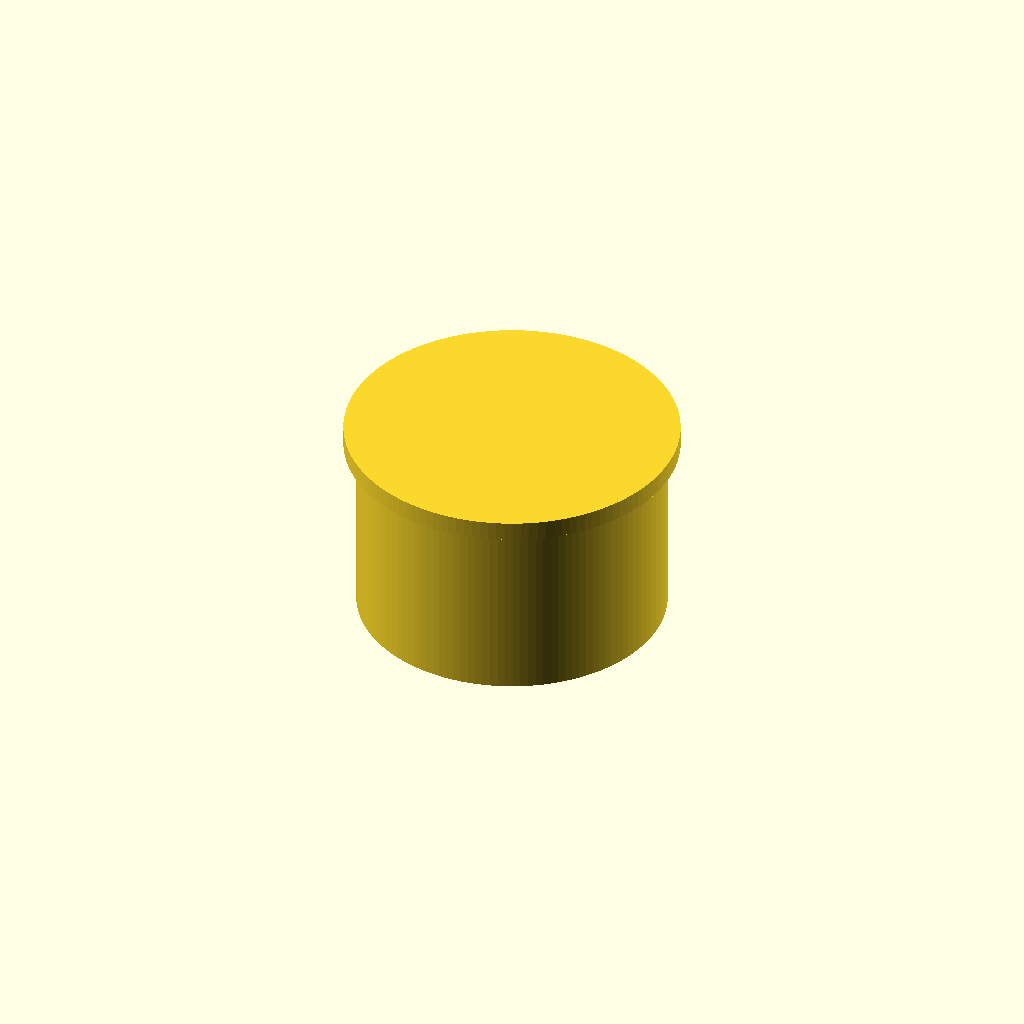
Cell 1: the model at its default parameters.
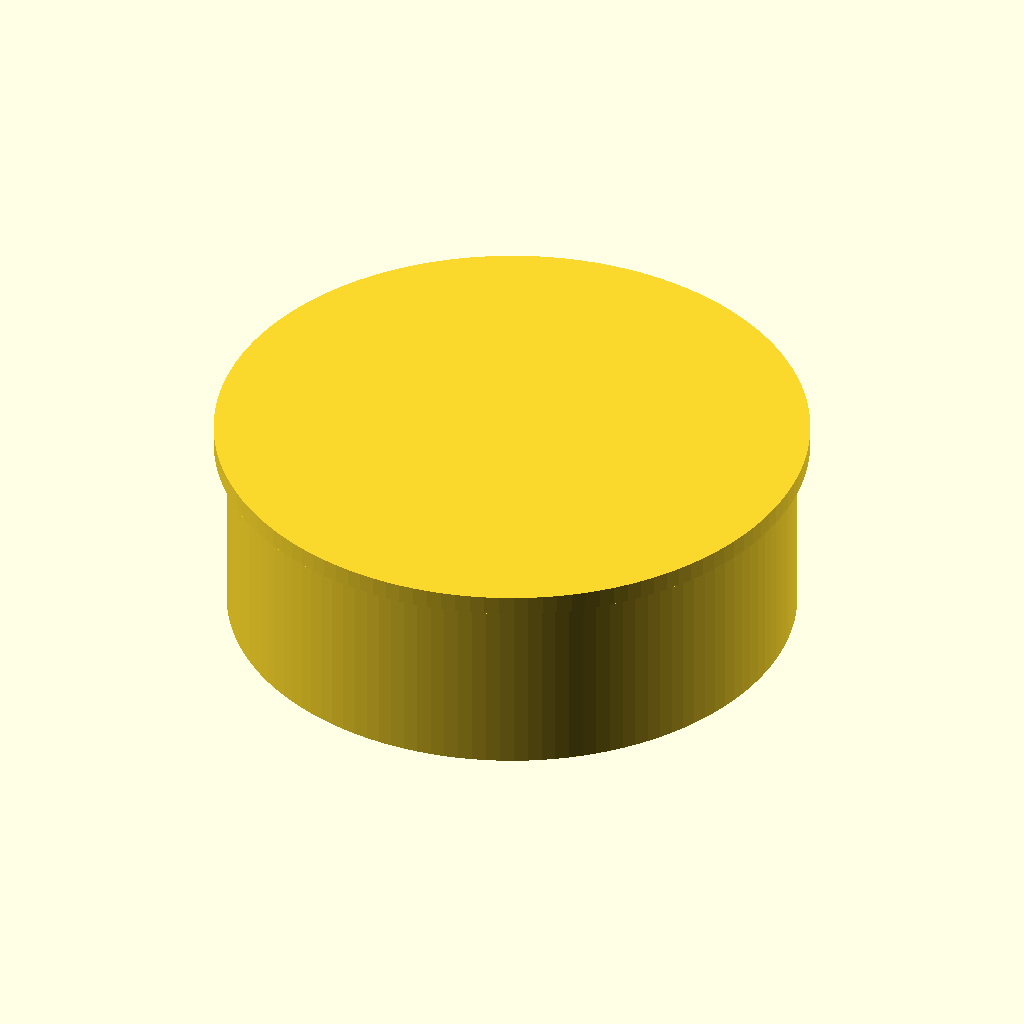
Cell 2 — dn_od set to 80, the other parameters unchanged.
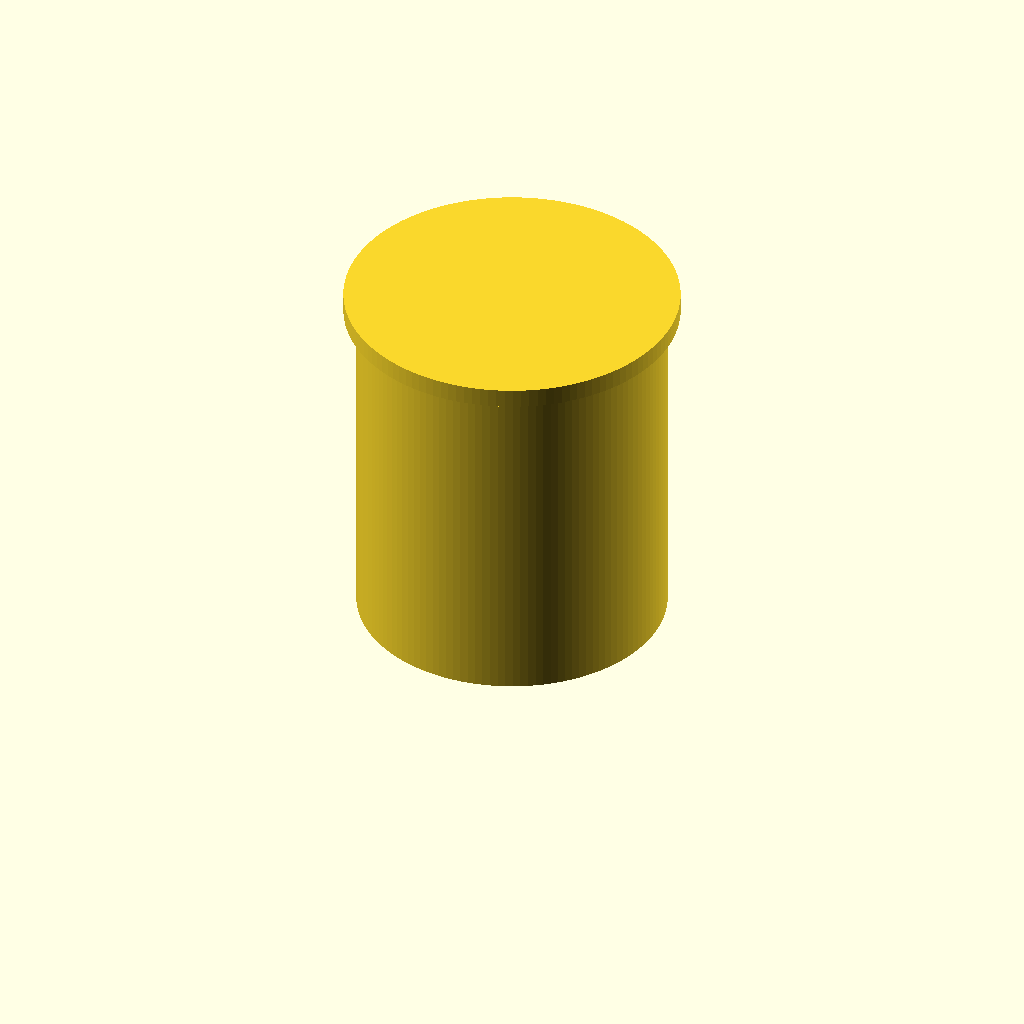
Cell 3: socket_depth = 50 (everything else at default).
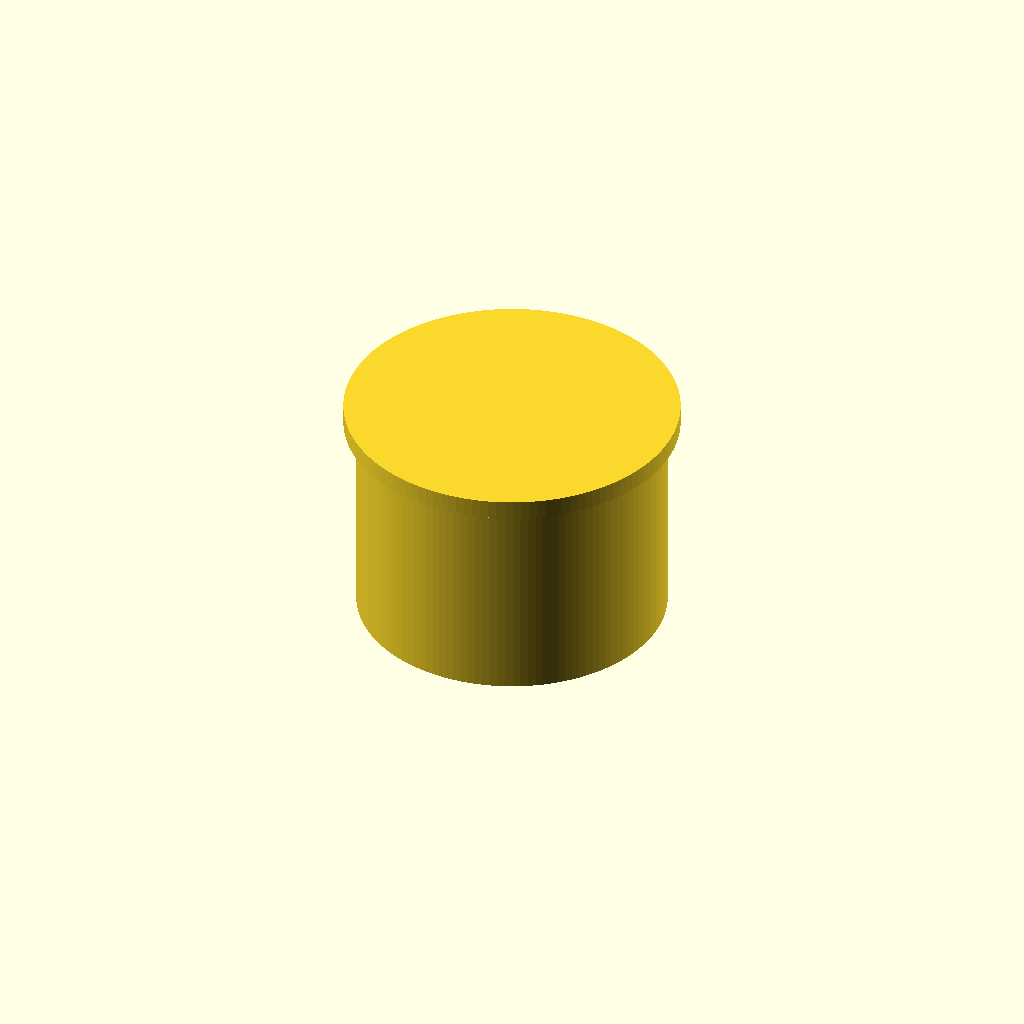
Cell 4: the same model with end_thickness = 8.
One fixed orthographic camera (rotation 55°, 0°, 25°; colour scheme Cornfield) for every cell.
Source of the model, additional_study/matched_effort/results/direct_repair/scad/ht_pipe__HT_40_cap.scad:
$fn = 128;

// HT 40 cap (end cap) - approximate dimensions
// Typical HT DN40: OD ~ 40 mm. Cap has a socket and a closed end.
// Parameters can be adjusted as needed.

dn_od = 40.0;          // nominal pipe outside diameter
socket_clear = 0.6;    // clearance for insertion
wall = 3.0;            // cap wall thickness
socket_depth = 25.0;   // insertion depth
end_thickness = 4.0;   // thickness of closed end
outer_extra = 4.0;     // extra outer diameter beyond pipe OD (cap body)
lip_height = 3.0;      // small outer lip height
lip_extra = 2.0;       // extra diameter for lip

outer_d = dn_od + outer_extra*2;
inner_d = dn_od + socket_clear*2;

total_h = socket_depth + end_thickness + lip_height;

module ht40_cap() {
    difference() {
        union() {
            // Main outer body
            cylinder(h = socket_depth + end_thickness, d = outer_d);

            // Outer lip / collar near opening
            translate([0,0,socket_depth + end_thickness - 0.01])
                cylinder(h = lip_height + 0.01, d = outer_d + lip_extra*2);
        }

        // Inner socket cavity (open end)
        translate([0,0,0])
            cylinder(h = socket_depth, d = inner_d);

        // Slight chamfer at opening (lead-in)
        translate([0,0,0])
            cylinder(h = 2.0, d1 = inner_d + 2.0, d2 = inner_d);

        // Optional inner corner relief at bottom of socket
        translate([0,0,socket_depth - 1.5])
            cylinder(h = 1.6, d1 = inner_d, d2 = inner_d + 1.5);
    }
}

ht40_cap();
Parameter table extracted from the source (name, type, default, range or options):
dn_od: number, default 40
socket_clear: number, default 0.6
wall: number, default 3
socket_depth: number, default 25
end_thickness: number, default 4
outer_extra: number, default 4
lip_height: number, default 3
lip_extra: number, default 2
